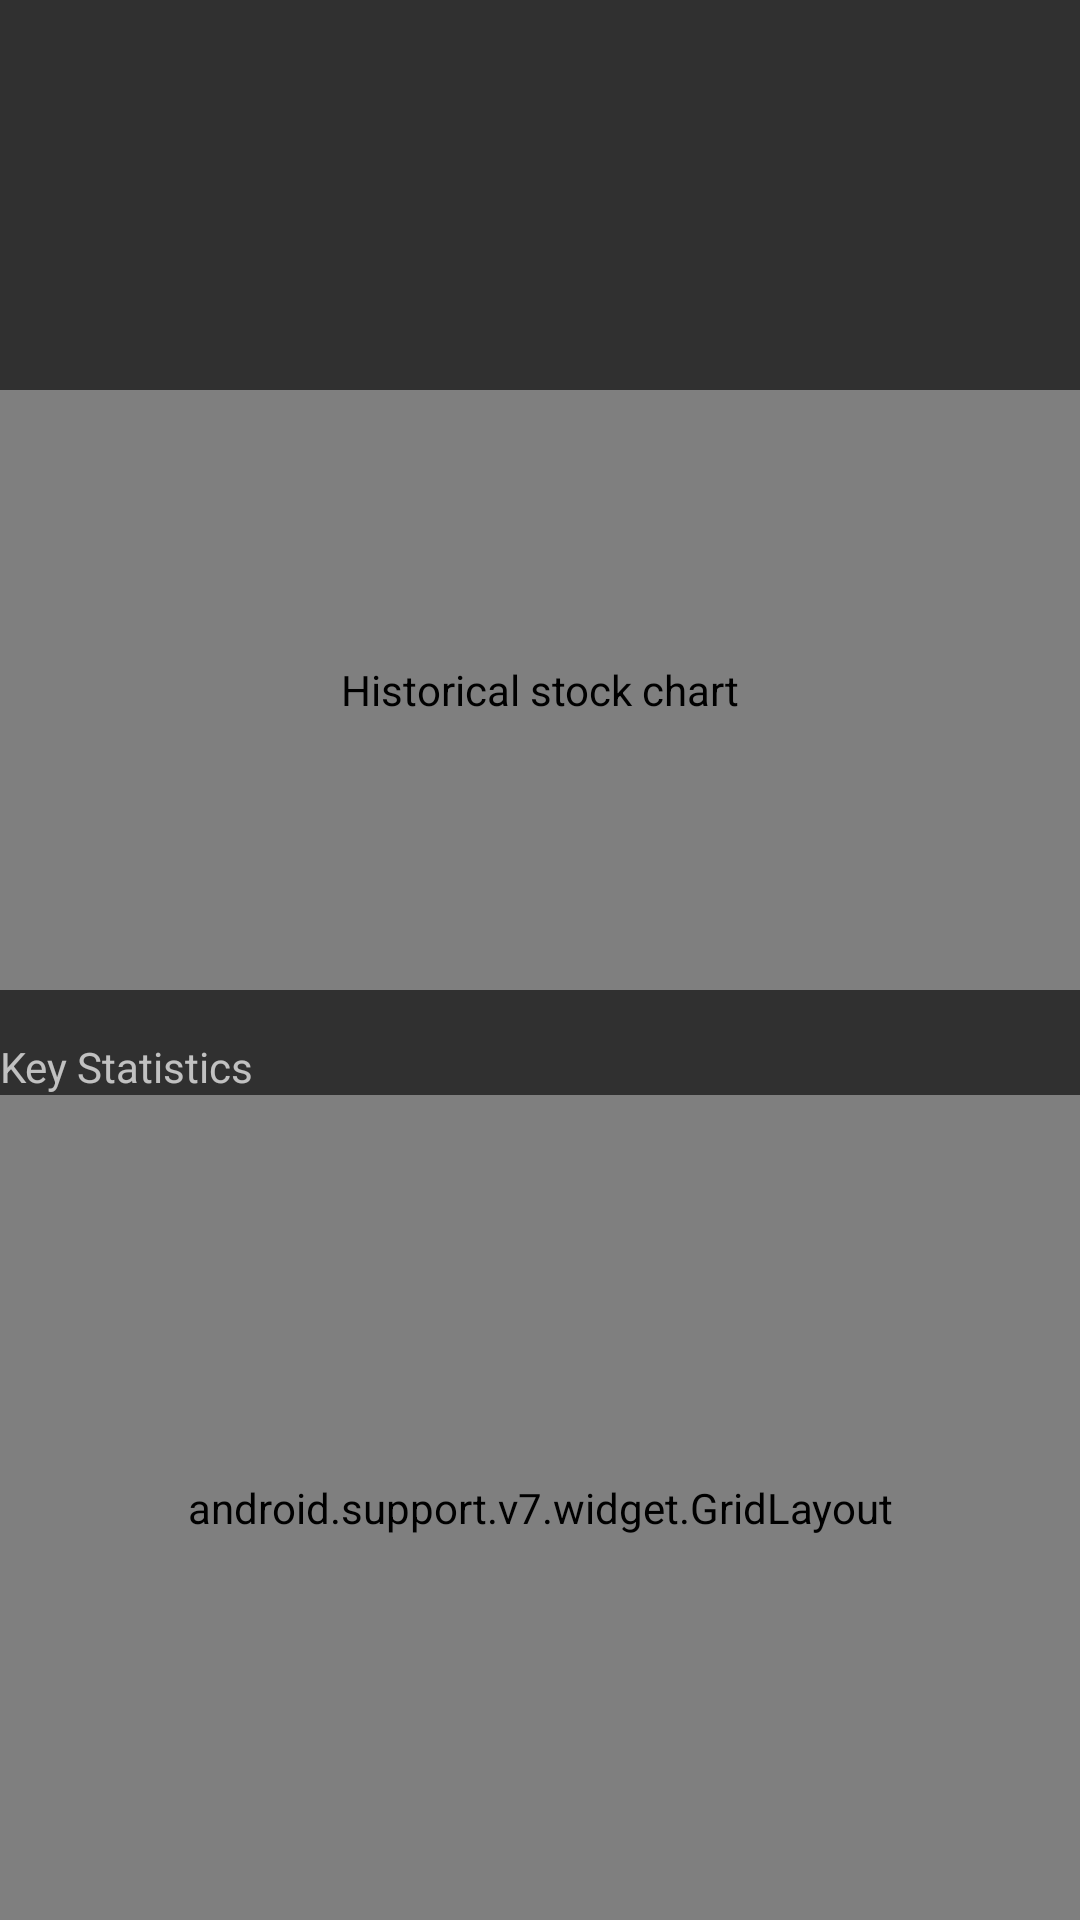

This screen was rendered from an Android layout file. Write that file and the resources it references.
<!-- AndroidManifest.xml: activity theme AppTheme.Details -->
<!-- res/layout/fragment_detail.xml -->
<LinearLayout xmlns:android="http://schemas.android.com/apk/res/android"
    xmlns:app="http://schemas.android.com/apk/res-auto"
    xmlns:tools="http://schemas.android.com/tools"
    android:layout_width="match_parent"
    android:layout_height="wrap_content"
    android:layout_marginBottom="@dimen/activity_vertical_margin"
    android:layout_marginEnd="@dimen/activity_horizontal_margin"
    android:layout_marginLeft="@dimen/activity_horizontal_margin"
    android:layout_marginRight="@dimen/activity_horizontal_margin"
    android:layout_marginStart="@dimen/activity_horizontal_margin"
    android:layout_marginTop="@dimen/activity_vertical_margin"
    android:orientation="vertical">

    <android.support.v7.widget.Toolbar
        android:id="@+id/toolbar"
        android:layout_width="match_parent"
        android:layout_height="?attr/actionBarSize"
        android:background="@android:color/white"
        android:visibility="gone" />

    <TextView
        android:id="@+id/detail_stock_symbol"
        style="@style/StockSymbolTextStyle"
        android:layout_width="wrap_content"
        android:layout_height="wrap_content"
        tools:text="NFLX" />

    <TextView
        android:id="@+id/detail_stock_bid_price"
        style="@style/DetailBidPriceTextStyle"
        android:layout_width="wrap_content"
        android:layout_height="wrap_content"
        tools:text="118.10" />


    <LinearLayout
        android:layout_width="match_parent"
        android:layout_height="wrap_content"
        android:layout_marginBottom="@dimen/normal_space"
        android:orientation="horizontal">

        <TextView
            android:id="@+id/detail_stock_change"
            style="@style/PercentChangeTextStyle"
            android:layout_width="wrap_content"
            android:layout_height="wrap_content"
            android:textAlignment="textEnd"
            tools:text="-$99.99" />

        <TextView
            android:id="@+id/detail_stock_change_percent"
            style="@style/PercentChangeTextStyle"
            android:layout_width="wrap_content"
            android:layout_height="wrap_content"
            android:paddingEnd="@dimen/small_space"
            android:paddingLeft="@dimen/small_space"
            android:paddingRight="@dimen/small_space"
            android:paddingStart="@dimen/small_space"
            android:textAlignment="viewStart"
            tools:text="(-99.99%)" />

        <TextView
            android:id="@+id/detail_stock_timestamp"
            style="@style/DetailTimeStamp"
            android:layout_width="wrap_content"
            android:layout_height="wrap_content"
            tools:text="12:50 PM EST" />
    </LinearLayout>


    <com.github.mikephil.charting.charts.LineChart
        android:id="@+id/chart"
        android:layout_width="match_parent"
        android:layout_height="200dp"
        android:contentDescription="@string/detail_chart_detail" />


    <TextView
        android:id="@+id/detail_stock_key_stats_label"
        android:layout_width="wrap_content"
        android:layout_height="wrap_content"
        android:paddingTop="@dimen/normal_space"
        android:text="@string/detail_stock_key_stats_label"
        android:textSize="@dimen/medium_font_size" />

    <android.support.v7.widget.GridLayout
        android:id="@+id/detail_stock_info"
        android:layout_width="match_parent"
        android:layout_height="match_parent"
        app:columnCount="3">

        <include
            android:id="@+id/detail_stock_days_low"
            layout="@layout/label_detail_view"
            android:layout_width="0dp"
            android:layout_height="wrap_content"
            app:layout_columnWeight="@integer/column_weight" />

        <android.support.v4.widget.Space
            android:gravity="center_horizontal"
            app:layout_columnWeight="1"
            app:layout_gravity="fill_horizontal"
            app:layout_rowSpan="4" />

        <include
            android:id="@+id/detail_stock_days_high"
            layout="@layout/label_detail_view"
            android:layout_width="0dp"
            android:layout_height="wrap_content"
            app:layout_columnWeight="@integer/column_weight" />

        <include
            android:id="@+id/detail_stock_year_low"
            layout="@layout/label_detail_view"
            android:layout_width="0dp"
            android:layout_height="wrap_content"
            app:layout_columnWeight="@integer/column_weight" />

        <include
            android:id="@+id/detail_stock_year_high"
            layout="@layout/label_detail_view"
            android:layout_width="0dp"
            android:layout_height="wrap_content"
            app:layout_columnWeight="@integer/column_weight" />

        <include
            android:id="@+id/detail_stock_open"
            layout="@layout/label_detail_view"
            android:layout_width="0dp"
            android:layout_height="wrap_content"
            app:layout_columnWeight="@integer/column_weight" />

        <include
            android:id="@+id/detail_stock_close"
            layout="@layout/label_detail_view"
            android:layout_width="0dp"
            android:layout_height="wrap_content"
            app:layout_columnWeight="@integer/column_weight" />

        <include
            android:id="@+id/detail_stock_vol"
            layout="@layout/label_detail_view"
            android:layout_width="0dp"
            android:layout_height="wrap_content"
            app:layout_columnWeight="@integer/column_weight" />

        <include
            android:id="@+id/detail_stock_avg_vol"
            layout="@layout/label_detail_view"
            android:layout_width="0dp"
            android:layout_height="wrap_content"
            app:layout_columnWeight="@integer/column_weight" />

    </android.support.v7.widget.GridLayout>

</LinearLayout>
<!-- res/layout/label_detail_view.xml (included above) -->
<?xml version="1.0" encoding="utf-8"?>
<RelativeLayout xmlns:android="http://schemas.android.com/apk/res/android"
    android:layout_width="match_parent"
    android:layout_height="wrap_content"
    android:background="@drawable/bottom_border"
    android:orientation="horizontal"
    android:padding="@dimen/med_space">

    <TextView
        android:id="@+id/detail_text_label"
        android:layout_width="wrap_content"
        android:layout_height="wrap_content"
        android:layout_alignParentLeft="true"
        android:layout_alignParentStart="true" />

    <TextView
        android:id="@+id/detail_text_data"
        android:layout_width="wrap_content"
        android:layout_height="wrap_content"
        android:layout_alignParentEnd="true"
        android:layout_alignParentRight="true" />

</RelativeLayout>
<!-- resources referenced by this layout -->
<resources>
  <dimen name="activity_horizontal_margin">16dp</dimen>
  <dimen name="activity_vertical_margin">16dp</dimen>
  <dimen name="med_space">8dp</dimen>
  <dimen name="medium_font_size">14sp</dimen>
  <dimen name="normal_space">16dp</dimen>
  <dimen name="small_space">4dp</dimen>
  <!-- drawable bottom_border (drawable) -->
  <?xml version="1.0" encoding="utf-8"?>
  <layer-list xmlns:android="http://schemas.android.com/apk/res/android">
  
      <item>
          <shape android:shape="rectangle" >
              <solid android:color="@color/detail_background" />
          </shape>
      </item>
  
      <item android:top="-2dp" android:right="-2dp" android:left="-2dp">
          <shape>
              <solid android:color="@android:color/transparent" />
              <stroke
                  android:width="1dp"
                  android:color="#666" />
          </shape>
      </item>
  
  </layer-list>
  <integer name="column_weight">12</integer>
  <string name="detail_chart_detail">Historical stock chart</string>
  <string name="detail_stock_key_stats_label">Key Statistics</string>
  <style name="DetailBidPriceTextStyle">
          <item name="android:textSize">40sp</item>
      </style>
  <style name="DetailTimeStamp">
          <item name="android:textSize">@dimen/small_font_size</item>
      </style>
  <style name="PercentChangeTextStyle">
          <item name="android:textSize">20sp</item>
          <item name="android:textColor">@color/primary_text</item>
          <item name="android:textStyle">bold</item>
      </style>
  <style name="StockSymbolTextStyle">
          <item name="android:textSize">25sp</item>
          <item name="android:textAllCaps">true</item>
      </style>
  <style name="AppTheme.Details" parent="@style/AppTheme" />
  <color name="detail_background">#333</color>
  <dimen name="small_font_size">12sp</dimen>
  <color name="primary_text">#ffffff</color>
  <style name="AppTheme" parent="Theme.AppCompat">
          <item name="colorPrimary">@color/material_green_500</item>
          <item name="colorPrimaryDark">@color/material_green_700</item>
          
      </style>
  <color name="material_green_500">#4CAF50</color>
  <color name="material_green_700">#388E3C</color>
</resources>
